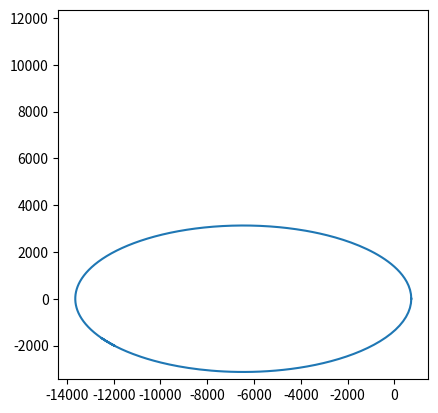

Source code (Python):
#%% Solver for Kepler's equation

#%% Import libraries
import numpy as np
from numpy import sin
from numpy import cos

#%% Functions
def kepler(M, e):
    # A solver to compute the eccentric anomaly at any given time via the newton raphson iteration
    E = M
    error = 1
    
    while error >= 0.0001:
        f = E - (e * sin(E)) - M
        df = 1 - (e * cos(E))
        
        # newton raphson formula
        E_updated = E - (f / df)
        
        # update error and eccentric anomaly
        error = E_updated - E
        E = E_updated
        
    return E

#%% Test program
if __name__ == "__main__" :
    
    #%%% Import libraries
    import matplotlib.pyplot as plt

    #%%% Define program constants
    ''' Mission profile : initial altitude 800km, circular orbit'''
    altitude = 800
    r_earth = 6379
    G = 6.67e-11
    M = 5.972e24
    e = 0.9

    #%%% Program
    mu = G * M * 10 ** -9
    a = altitude + r_earth
    period = 2 * np.pi * np.sqrt(a**3 / mu)
    [tmin, tmax] = [0, period]
    timesteps = np.linspace(tmin, tmax, 1000)
    
    # COEs
    n = 2 * np.pi / period
    M = n * timesteps    
    E = np.zeros(len(M))
    x = np.zeros(len(M))
    y = np.zeros(len(M))
    
    # Calculate eccentric anomaly
    for i in range(len(M)):
        E[i] = kepler(M[i], e)
        x[i] = a * (cos(E[i]) - e)
        y[i] = a * sin(E[i]) * np.sqrt(1 - e**2)
    
    plt.plot(x,y)
    plt.axis('square')
    plt.show()
    
    
    
    